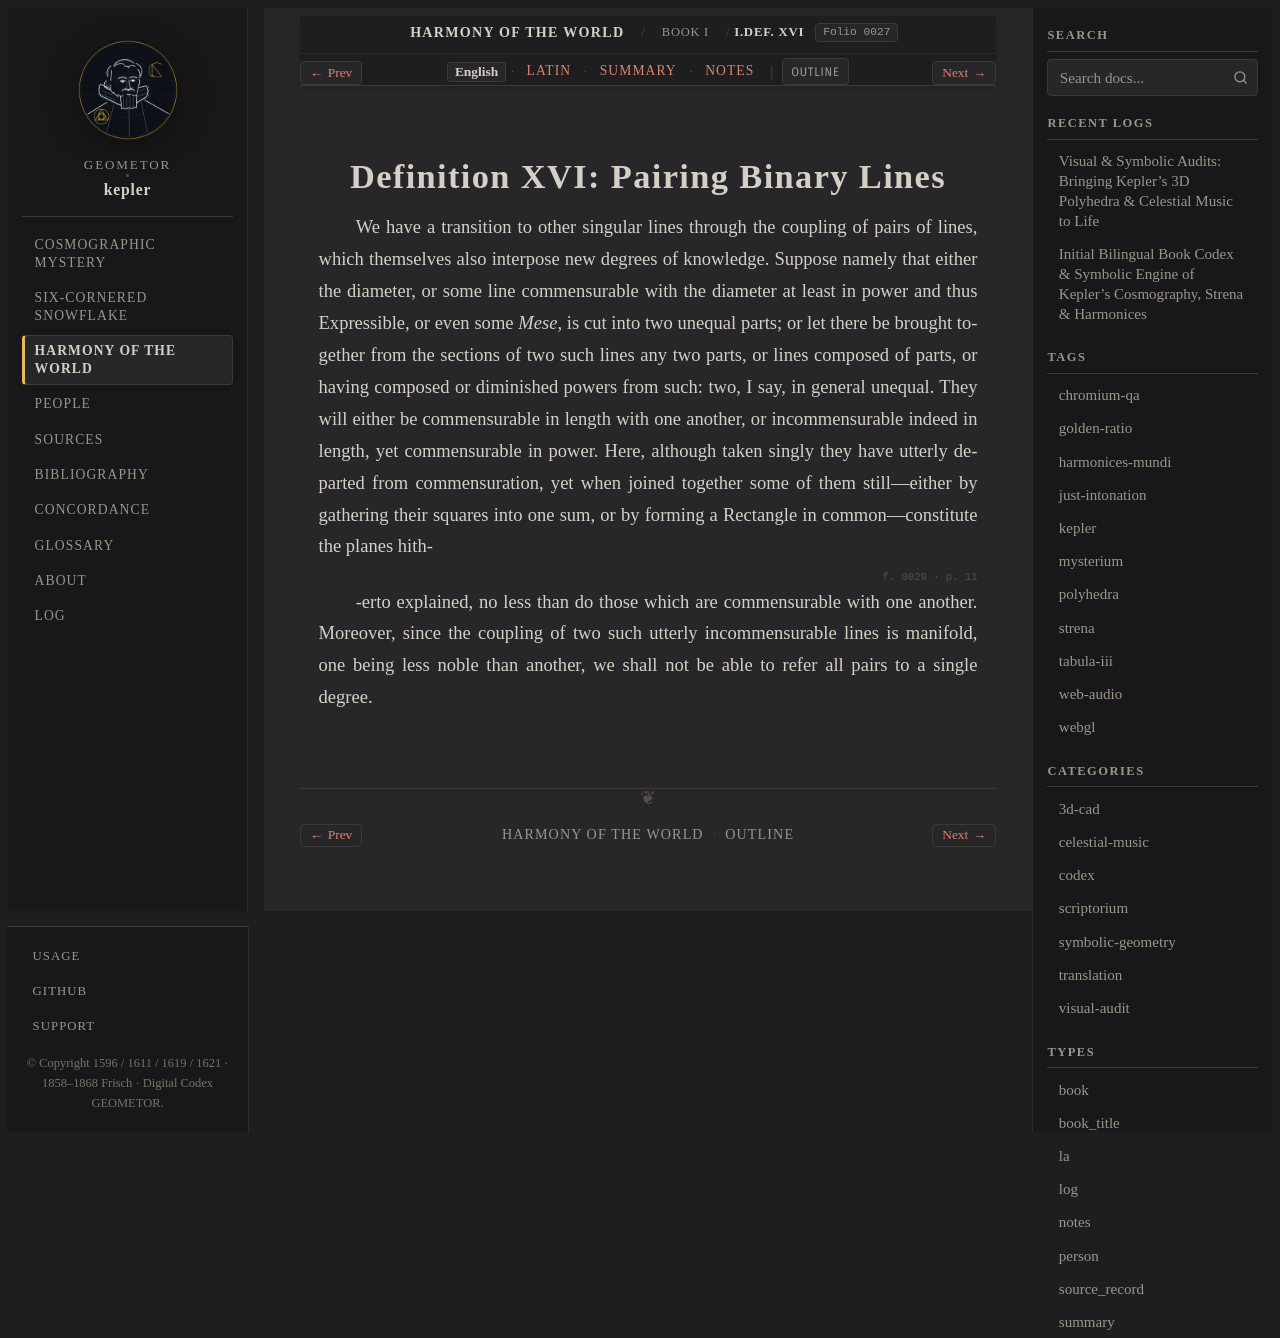

repository: geometor/kepler · page: harmonices_mundi/liber_i/def_16/index.html · generator: sphinx

:layout: book
:canonical_id: I.Def. XVI
:order: 17
:folio: harmonices_mundi:0027

.. _hm-liber-i-def_16-en:
.. _hm-liber-i-def_16:

Definition XVI: Pairing Binary Lines
====================================

.. folio:: harmonices_mundi:0027
   :page: p. 10

We have a transition to other singular lines through the coupling of pairs of lines, which themselves also interpose new degrees of knowledge. Suppose namely that either the diameter, or some line commensurable with the diameter at least in power and thus Expressible, or even some *Mese*, is cut into two unequal parts; or let there be brought together from the sections of two such lines any two parts, or lines composed of parts, or having composed or diminished powers from such: two, I say, in general unequal. They will either be commensurable in length with one another, or incommensurable indeed in length, yet commensurable in power. Here, although taken singly they have utterly departed from commensuration, yet when joined together some of them still—either by gathering their squares into one sum, or by forming a Rectangle in common—constitute the planes hith-

.. folio:: harmonices_mundi:0029
   :page: p. 11

-erto explained, no less than do those which are commensurable with one another. Moreover, since the coupling of two such utterly incommensurable lines is manifold, one being less noble than another, we shall not be able to refer all pairs to a single degree.
